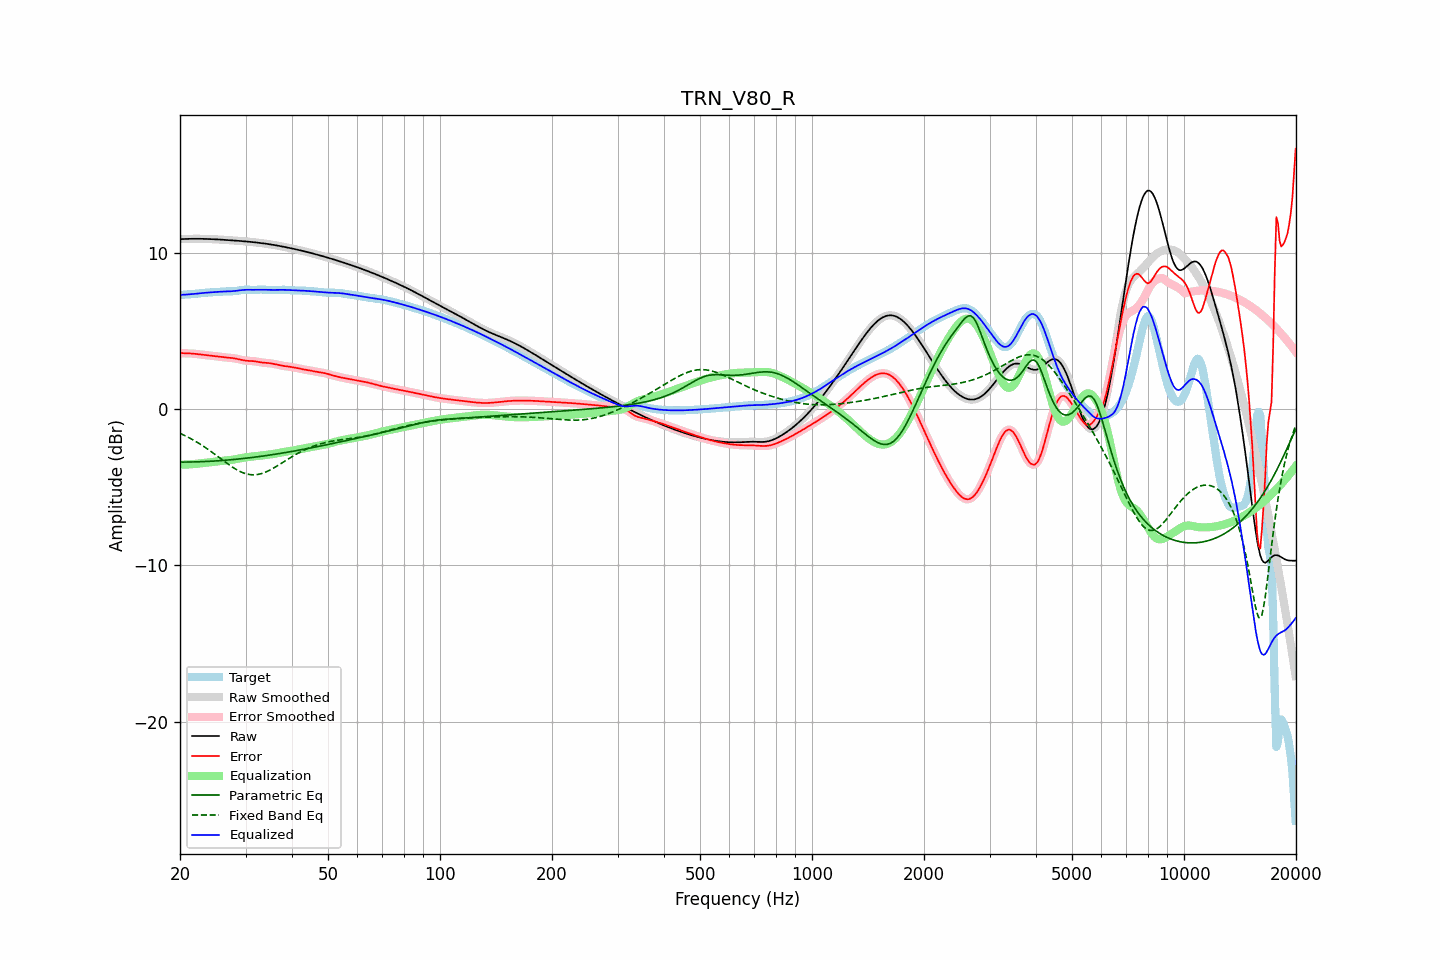

Values plotted in this chart, from the file beside it:
frequency, raw, error, smoothed, error_smoothed, equalization, parametric_eq, fixed_band_eq, equalized_raw, equalized_smoothed, target
20.00, 10.85, 3.57, 10.85, 3.57, -3.57, -3.40, -1.56, 7.29, 7.29, 7.28
20.20, 10.86, 3.57, 10.86, 3.57, -3.57, -3.40, -1.61, 7.29, 7.29, 7.29
20.40, 10.86, 3.56, 10.86, 3.56, -3.56, -3.40, -1.65, 7.30, 7.30, 7.30
20.61, 10.87, 3.55, 10.87, 3.56, -3.56, -3.40, -1.70, 7.31, 7.31, 7.31
20.81, 10.87, 3.55, 10.87, 3.55, -3.56, -3.40, -1.75, 7.31, 7.31, 7.32
21.02, 10.87, 3.55, 10.87, 3.55, -3.55, -3.40, -1.81, 7.32, 7.32, 7.32
21.23, 10.87, 3.55, 10.87, 3.55, -3.55, -3.40, -1.86, 7.33, 7.33, 7.33
21.44, 10.88, 3.54, 10.88, 3.54, -3.54, -3.39, -1.92, 7.34, 7.34, 7.33
21.66, 10.88, 3.53, 10.88, 3.53, -3.53, -3.39, -1.97, 7.35, 7.35, 7.34
21.87, 10.88, 3.53, 10.88, 3.53, -3.52, -3.39, -2.03, 7.35, 7.35, 7.35
22.09, 10.88, 3.51, 10.88, 3.51, -3.51, -3.39, -2.09, 7.36, 7.36, 7.36
22.31, 10.88, 3.50, 10.88, 3.50, -3.50, -3.38, -2.15, 7.38, 7.38, 7.38
22.54, 10.88, 3.49, 10.88, 3.49, -3.49, -3.38, -2.22, 7.39, 7.39, 7.39
22.76, 10.88, 3.48, 10.88, 3.48, -3.48, -3.38, -2.28, 7.40, 7.40, 7.40
22.99, 10.87, 3.46, 10.87, 3.46, -3.46, -3.37, -2.35, 7.41, 7.41, 7.41
23.22, 10.87, 3.45, 10.87, 3.45, -3.45, -3.37, -2.42, 7.42, 7.42, 7.42
23.45, 10.87, 3.44, 10.87, 3.44, -3.44, -3.36, -2.48, 7.43, 7.43, 7.43
23.69, 10.87, 3.43, 10.87, 3.43, -3.43, -3.36, -2.56, 7.44, 7.44, 7.44
23.92, 10.86, 3.42, 10.86, 3.42, -3.42, -3.35, -2.63, 7.44, 7.44, 7.44
24.16, 10.86, 3.41, 10.86, 3.41, -3.41, -3.35, -2.70, 7.45, 7.45, 7.45
24.40, 10.85, 3.40, 10.85, 3.40, -3.40, -3.34, -2.78, 7.46, 7.46, 7.46
24.65, 10.85, 3.38, 10.85, 3.38, -3.38, -3.33, -2.85, 7.47, 7.47, 7.46
24.89, 10.84, 3.37, 10.84, 3.37, -3.37, -3.33, -2.93, 7.47, 7.47, 7.47
25.14, 10.84, 3.36, 10.84, 3.36, -3.36, -3.32, -3.00, 7.48, 7.48, 7.48
25.39, 10.83, 3.34, 10.83, 3.34, -3.34, -3.31, -3.08, 7.49, 7.49, 7.49
25.65, 10.83, 3.33, 10.83, 3.33, -3.33, -3.31, -3.16, 7.50, 7.50, 7.50
25.91, 10.82, 3.32, 10.82, 3.32, -3.32, -3.30, -3.24, 7.50, 7.50, 7.50
26.16, 10.81, 3.30, 10.81, 3.30, -3.31, -3.29, -3.31, 7.51, 7.51, 7.51
26.43, 10.81, 3.29, 10.81, 3.29, -3.30, -3.28, -3.39, 7.51, 7.51, 7.51
26.69, 10.80, 3.29, 10.80, 3.29, -3.29, -3.28, -3.46, 7.51, 7.51, 7.51
26.96, 10.79, 3.28, 10.79, 3.28, -3.28, -3.27, -3.54, 7.51, 7.51, 7.52
27.23, 10.79, 3.27, 10.79, 3.27, -3.27, -3.26, -3.61, 7.52, 7.52, 7.52
27.50, 10.78, 3.26, 10.78, 3.26, -3.26, -3.25, -3.68, 7.52, 7.52, 7.52
27.77, 10.77, 3.25, 10.77, 3.25, -3.24, -3.24, -3.75, 7.53, 7.53, 7.53
28.05, 10.77, 3.23, 10.76, 3.23, -3.23, -3.23, -3.81, 7.54, 7.54, 7.53
28.33, 10.76, 3.21, 10.76, 3.21, -3.21, -3.22, -3.87, 7.55, 7.55, 7.55
28.62, 10.75, 3.19, 10.75, 3.19, -3.18, -3.21, -3.93, 7.57, 7.57, 7.56
28.90, 10.74, 3.16, 10.74, 3.16, -3.16, -3.20, -3.98, 7.58, 7.58, 7.58
29.19, 10.73, 3.14, 10.73, 3.14, -3.14, -3.19, -4.03, 7.59, 7.59, 7.59
29.48, 10.73, 3.11, 10.73, 3.12, -3.12, -3.18, -4.07, 7.60, 7.60, 7.61
29.78, 10.72, 3.10, 10.72, 3.10, -3.11, -3.17, -4.11, 7.61, 7.61, 7.62
30.08, 10.71, 3.08, 10.71, 3.08, -3.09, -3.15, -4.14, 7.62, 7.62, 7.62
30.38, 10.70, 3.07, 10.70, 3.08, -3.08, -3.14, -4.17, 7.62, 7.62, 7.62
30.68, 10.69, 3.07, 10.69, 3.07, -3.07, -3.13, -4.19, 7.62, 7.62, 7.62
30.99, 10.68, 3.07, 10.68, 3.07, -3.06, -3.12, -4.21, 7.62, 7.62, 7.61
31.30, 10.67, 3.06, 10.67, 3.06, -3.05, -3.10, -4.21, 7.62, 7.62, 7.61
31.61, 10.66, 3.05, 10.66, 3.05, -3.04, -3.09, -4.21, 7.62, 7.62, 7.61
31.93, 10.65, 3.04, 10.65, 3.04, -3.03, -3.08, -4.21, 7.62, 7.62, 7.61
32.24, 10.63, 3.02, 10.63, 3.02, -3.02, -3.06, -4.20, 7.62, 7.62, 7.62
32.57, 10.62, 3.00, 10.62, 3.00, -3.00, -3.05, -4.18, 7.62, 7.62, 7.62
32.89, 10.61, 2.98, 10.61, 2.98, -2.99, -3.04, -4.15, 7.62, 7.62, 7.63
33.22, 10.60, 2.97, 10.60, 2.97, -2.97, -3.02, -4.12, 7.62, 7.62, 7.63
33.55, 10.58, 2.96, 10.58, 2.96, -2.96, -3.01, -4.09, 7.62, 7.62, 7.63
33.89, 10.57, 2.95, 10.57, 2.95, -2.95, -2.99, -4.05, 7.62, 7.62, 7.62
34.23, 10.55, 2.94, 10.55, 2.94, -2.94, -2.98, -4.01, 7.61, 7.61, 7.61
34.57, 10.54, 2.93, 10.54, 2.93, -2.93, -2.96, -3.96, 7.61, 7.61, 7.60
34.92, 10.52, 2.92, 10.52, 2.92, -2.91, -2.95, -3.91, 7.61, 7.61, 7.60
35.27, 10.51, 2.90, 10.51, 2.90, -2.90, -2.93, -3.85, 7.61, 7.61, 7.60
35.62, 10.49, 2.88, 10.49, 2.88, -2.88, -2.92, -3.80, 7.61, 7.61, 7.60
35.97, 10.47, 2.86, 10.47, 2.86, -2.86, -2.90, -3.74, 7.61, 7.61, 7.61
... 635 more rows
